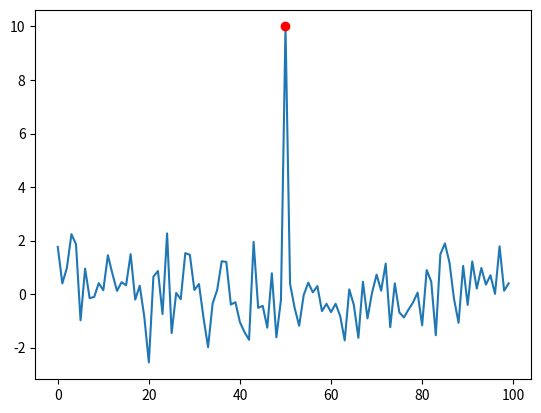

This chart was generated by the following Python code:
class TimeSeriesAnomalyKit48:
    """
    A data science tool for anomaly detection in time series data.

    Attributes:
        data (list): The input time series data.
    """

    def __init__(self, data):
        self.data = data

    def detect_anomalies(self):
        # Basic implementation of anomaly detection using z-score method
        mean = sum(self.data) / len(self.data)
        std_dev = (sum((x - mean) ** 2 for x in self.data) / len(self.data)) ** 0.5
        return [x for x in self.data if abs((x - mean) / std_dev) > 2]


def main():
    import numpy as np
    import matplotlib.pyplot as plt

    # Generate sample time series data
    np.random.seed(0)
    data = np.random.normal(size=100)
    data[50] = 10  # introduce an anomaly

    kit = TimeSeriesAnomalyKit48(data)
    anomalies = kit.detect_anomalies()

    print("Anomalies detected:", anomalies)

    # Plot the data
    plt.plot(data)
    plt.plot([i for i, x in enumerate(data) if x in anomalies], anomalies, 'ro')
    plt.show()


if __name__ == "__main__":
    main()
